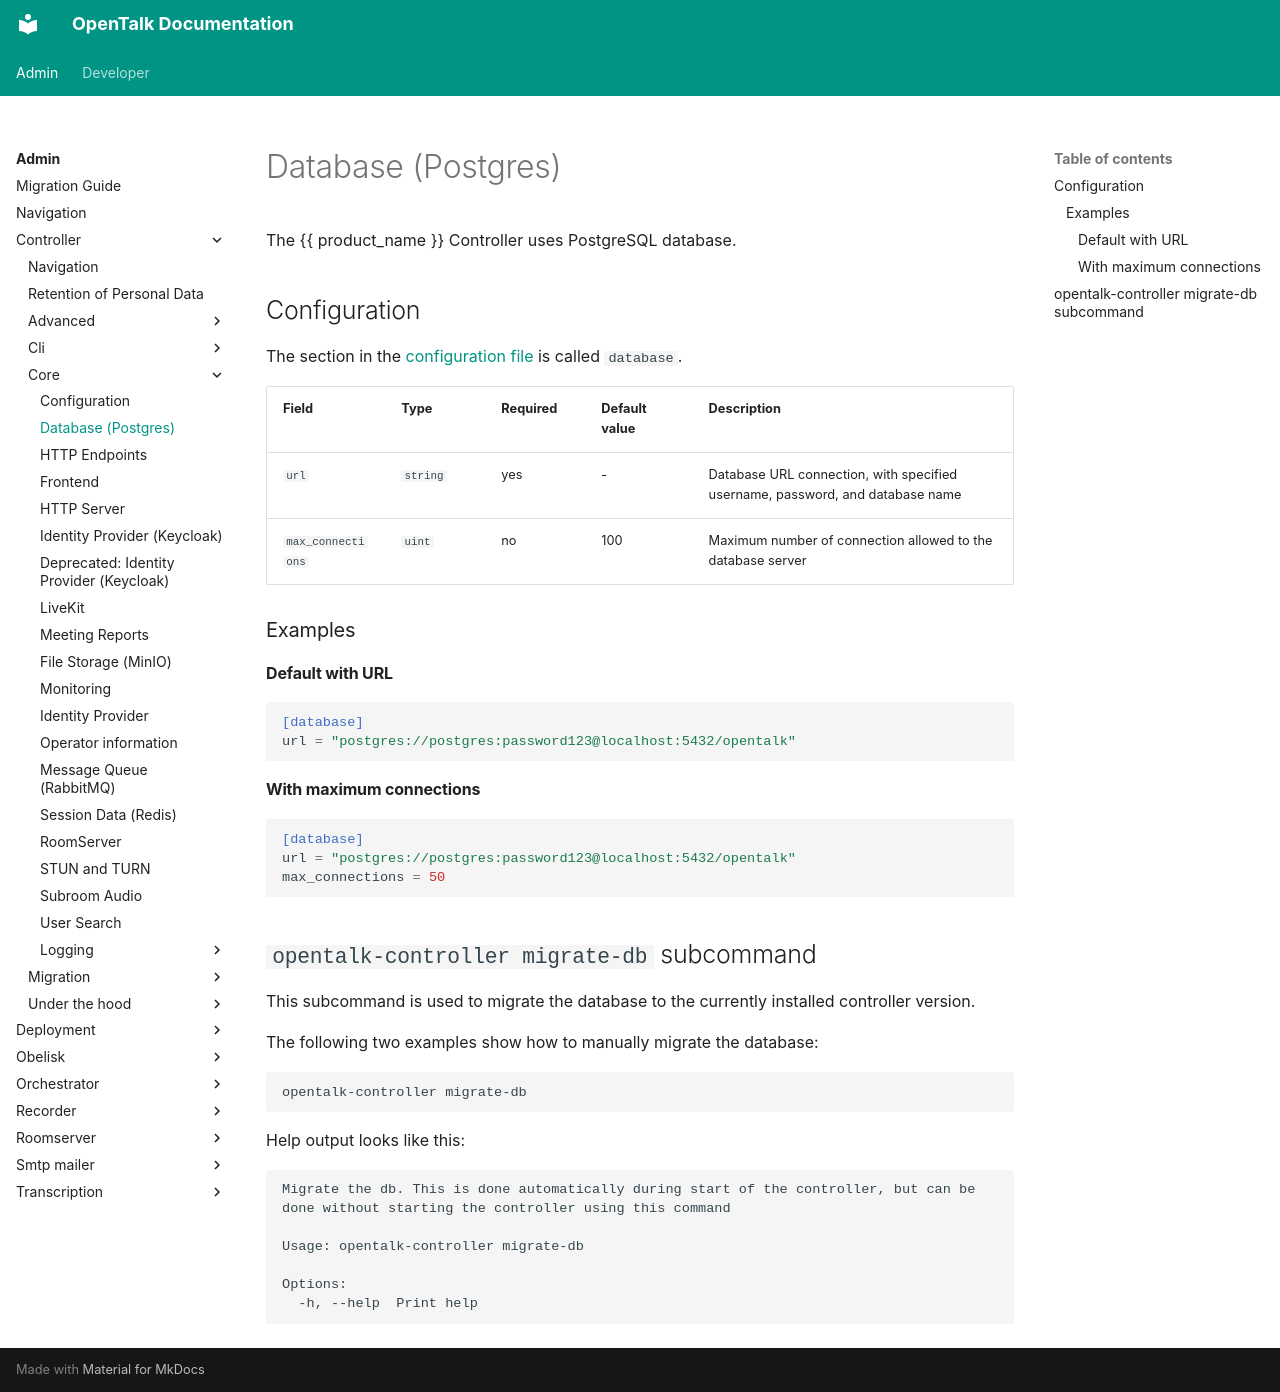

repository: opentalk-mirrors/opentalk · page: admin/controller/core/database/index.html · generator: mkdocs

# Database (Postgres)

The {{ product_name }} Controller uses PostgreSQL database.

## Configuration

The section in the [configuration file](./configuration.md) is called `database`.

| Field             | Type     | Required | Default value | Description                                                                    |
| ----------------- | -------- | -------- | ------------- | ------------------------------------------------------------------------------ |
| `url`             | `string` | yes      | -             | Database URL connection, with specified username, password, and database name  |
| `max_connections` | `uint`   | no       | 100           | Maximum number of connection allowed to the database server                    |

### Examples

#### Default with URL

```toml
[database]
url = "postgres://postgres:password123@localhost:5432/opentalk"
```

#### With maximum connections

```toml
[database]
url = "postgres://postgres:password123@localhost:5432/opentalk"
max_connections = 50
```

## `opentalk-controller migrate-db` subcommand

This subcommand is used to migrate the database to the currently installed controller version.

The following two examples show how to manually migrate the database:

```shell
opentalk-controller migrate-db
```

Help output looks like this:

<!-- begin:fromfile:cli-usage/opentalk-controller-migrate-db-help.md -->

```text
Migrate the db. This is done automatically during start of the controller, but can be done without starting the controller using this command

Usage: opentalk-controller migrate-db

Options:
  -h, --help  Print help
```

<!-- end:fromfile:cli-usage/opentalk-controller-migrate-db-help.md -->
